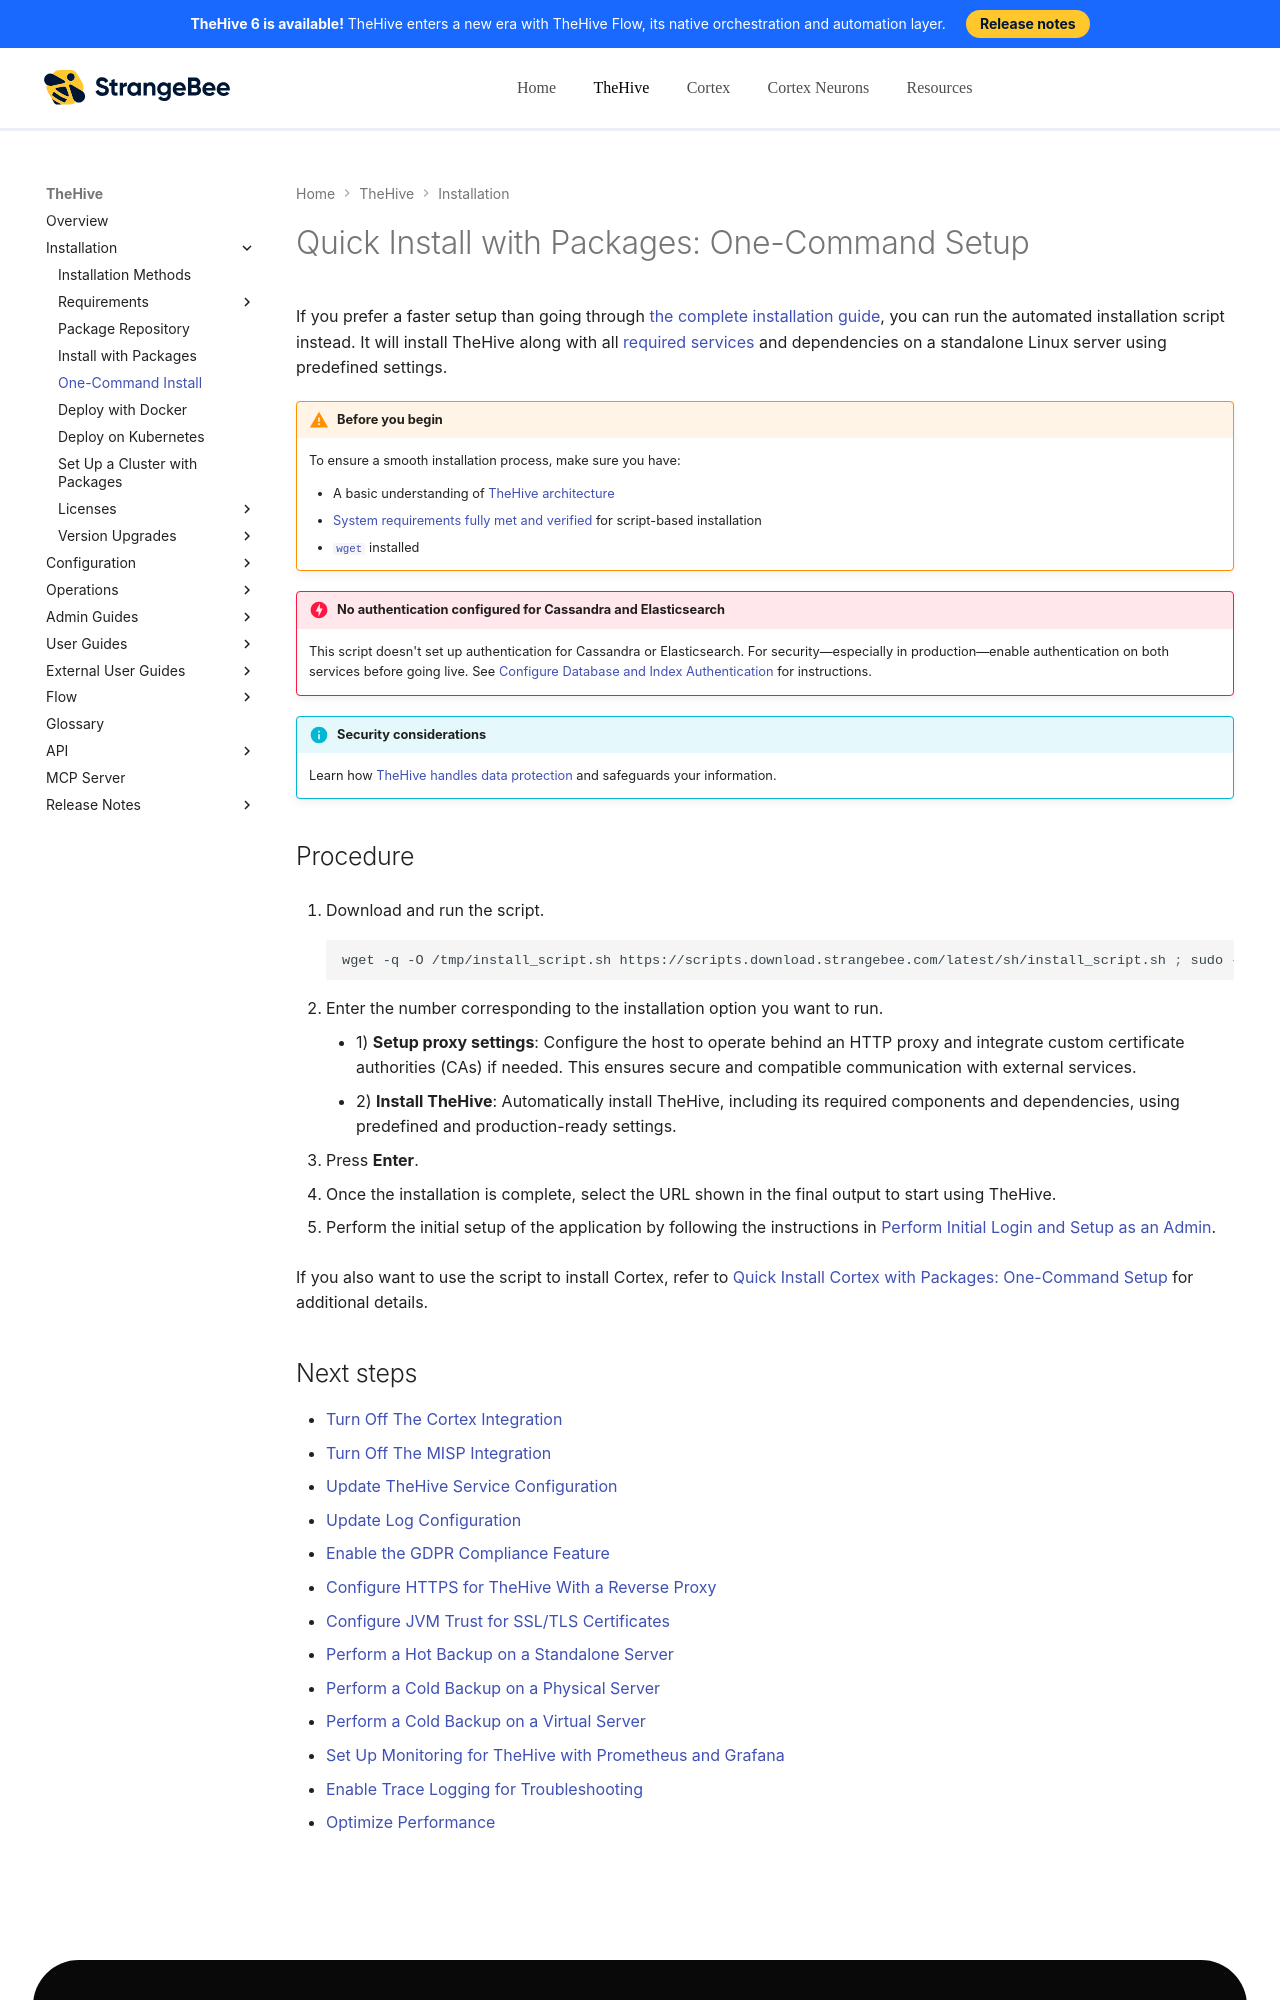

repository: StrangeBeeCorp/docs · page: thehive/installation/automated-installation-script-linux/index.html · generator: mkdocs

# Quick Install with Packages: One-Command Setup

If you prefer a faster setup than going through [the complete installation guide](installation-guide-linux-standalone-server.md), you can run the automated installation script instead. It will install TheHive along with all [required services](../overview/index.md#architecture) and dependencies on a standalone Linux server using predefined settings.

!!! warning "Before you begin"
    To ensure a smooth installation process, make sure you have:

    * A basic understanding of [TheHive architecture](../overview/index.md#architecture)
    * [System requirements fully met and verified](system-requirements.md) for script-based installation
    * [`wget`](https://www.gnu.org/software/wget/){target=_blank} installed

!!! danger "No authentication configured for Cassandra and Elasticsearch"
    This script doesn't set up authentication for Cassandra or Elasticsearch. For security—especially in production—enable authentication on both services before going live. See [Configure Database and Index Authentication](../configuration/configure-authentication-cassandra-elasticsearch.md) for instructions.

{% include-markdown "includes/data-protection-link.md" %}

<h2>Procedure</h2>

1. Download and run the script.

    ```bash
    wget -q -O /tmp/install_script.sh https://scripts.download.strangebee.com/latest/sh/install_script.sh ; sudo -v ; bash /tmp/install_script.sh
    ```

2. Enter the number corresponding to the installation option you want to run.

    * 1) **Setup proxy settings**: Configure the host to operate behind an HTTP proxy and integrate custom certificate authorities (CAs) if needed. This ensures secure and compatible communication with external services.
    * 2) **Install TheHive**: Automatically install TheHive, including its required components and dependencies, using predefined and production-ready settings.

3. Press **Enter**.

4. Once the installation is complete, select the URL shown in the final output to start using TheHive.

5. Perform the initial setup of the application by following the instructions in [Perform Initial Login and Setup as an Admin](../administration/perform-initial-setup-as-admin.md).

If you also want to use the script to install Cortex, refer to [Quick Install Cortex with Packages: One-Command Setup](../../cortex/installation-and-configuration/automated-installation-script-linux.md) for additional details.

<h2>Next steps</h2>
